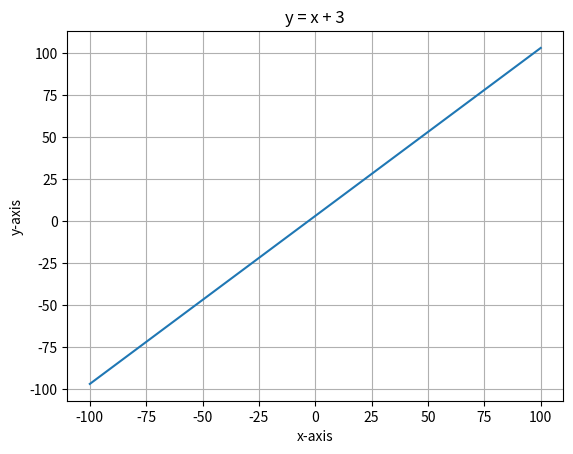

Write Python code to recreate this figure.
import matplotlib.pyplot as plt

x = [x for x in range(-100,101)]
y = [x+3 for x in range(-100,101)]

plt.plot(x,y)
plt.xlabel("x-axis")
plt.ylabel("y-axis")
plt.title("y = x + 3")
plt.grid()
plt.show()
